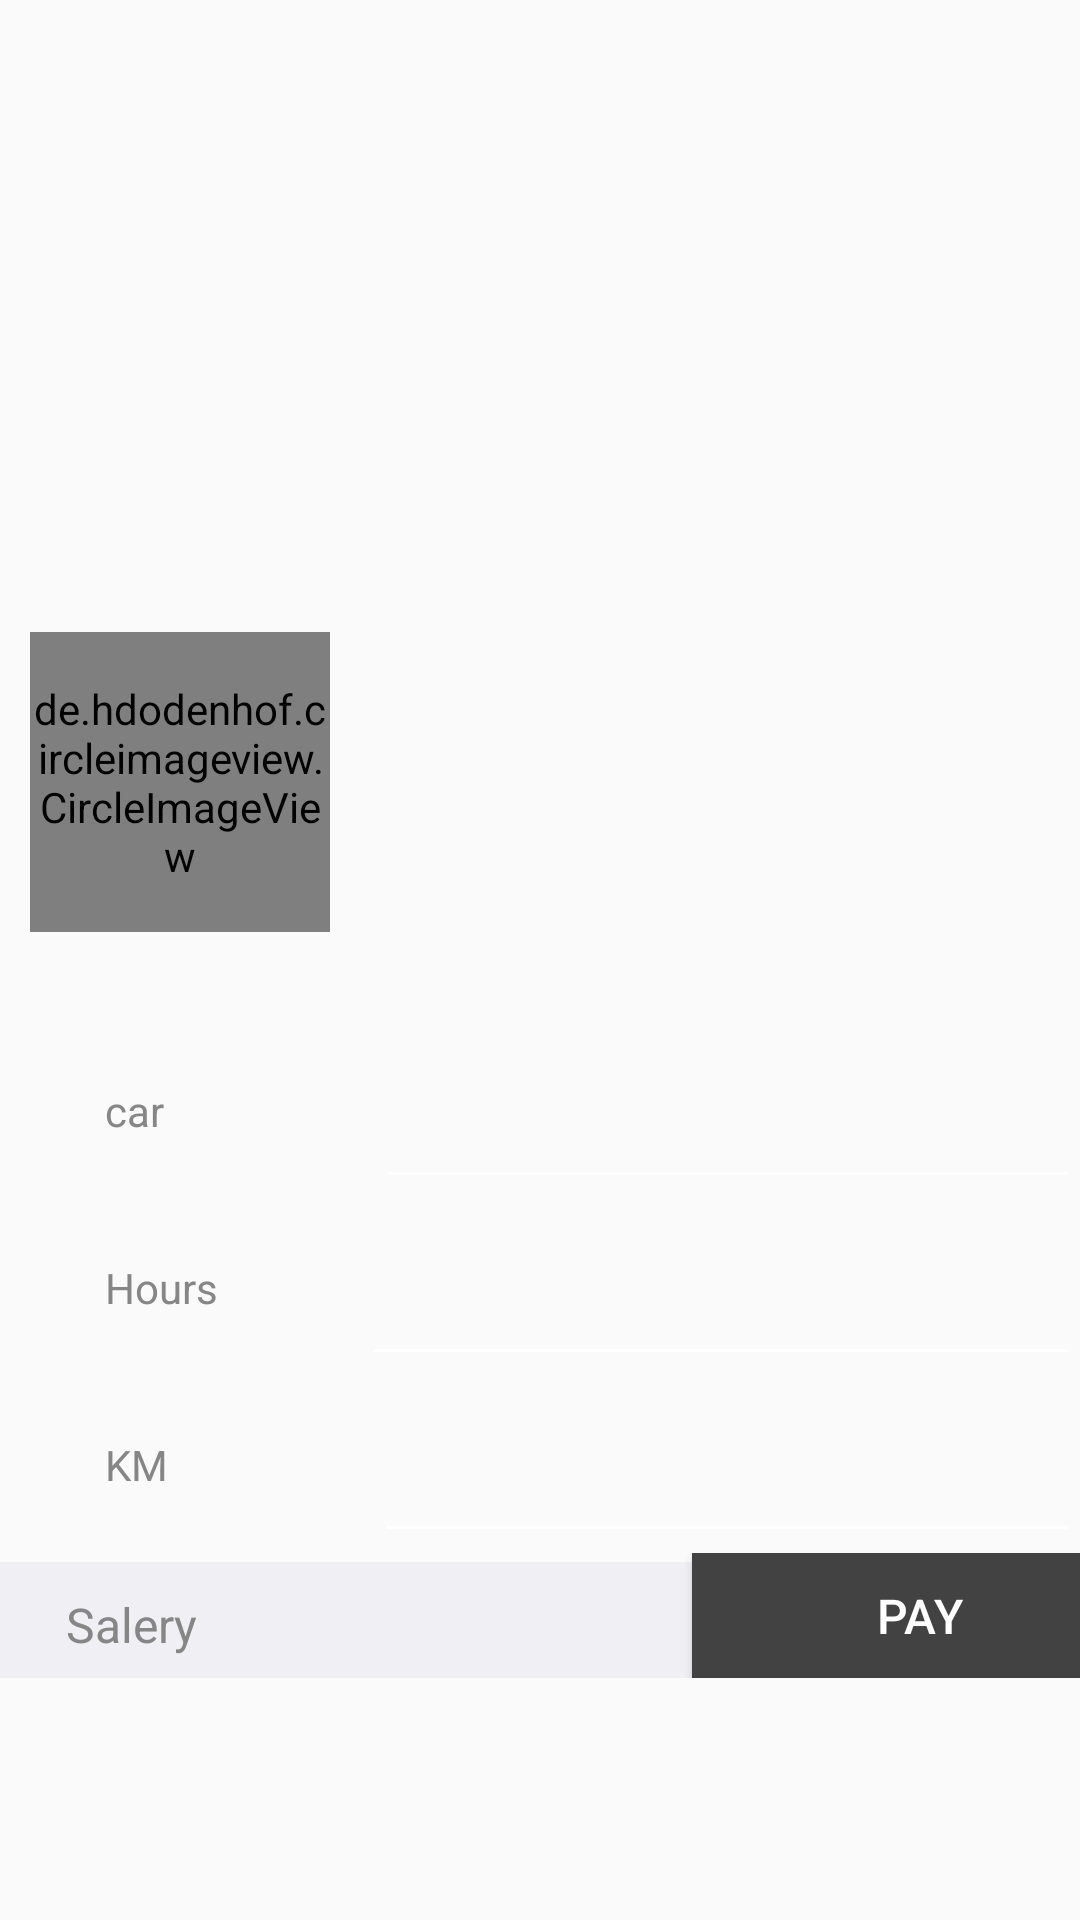

This screen was rendered from an Android layout file. Write that file and the resources it references.
<!-- AndroidManifest.xml: application theme AppTheme -->
<!-- res/layout/order_dialog.xml -->
<?xml version="1.0" encoding="utf-8"?>
<LinearLayout xmlns:android="http://schemas.android.com/apk/res/android"
    android:id="@+id/mm"
    android:layout_width="wrap_content"
    android:layout_height="wrap_content"
    android:gravity="center_vertical"
    android:orientation="vertical"
    android:theme="@style/ThemeOverlay.AppCompat.Dark.ActionBar">

    <FrameLayout
        android:layout_width="match_parent"
        android:layout_height="wrap_content"
        android:popupTheme="@style/ThemeOverlay.AppCompat.Light">

        <ImageView
            android:id="@+id/dialog_car_img"
            android:layout_width="380dp"
            android:layout_height="260dp"
            android:alpha="0.8"
            android:scaleType="centerCrop"
            android:src="@drawable/car" />

        <LinearLayout
            android:layout_width="match_parent"
            android:layout_height="233dp"
            android:orientation="horizontal"
            android:popupTheme="@style/ThemeOverlay.AppCompat.Light">

            <de.hdodenhof.circleimageview.CircleImageView
                android:id="@+id/dialog_branch_img"
                android:layout_width="100dp"
                android:layout_height="100dp"
                android:layout_marginLeft="10dp"
                android:layout_marginTop="130dp"
                android:src="@drawable/a" />

        </LinearLayout>
    </FrameLayout>

    <LinearLayout
        android:layout_width="match_parent"
        android:layout_height="wrap_content"
        android:orientation="horizontal">

        <TextView
            android:id="@+id/dialog_car_title"
            android:layout_width="wrap_content"
            android:layout_height="match_parent"
            android:layout_marginLeft="15dp"
            android:layout_weight="0.2"
            android:padding="20dp"
            android:text="car"
            android:textColor="#868686"
            android:textSize="14sp" />

        <EditText
            android:id="@+id/dialog_car_num"
            android:layout_width="wrap_content"
            android:layout_height="match_parent"
            android:layout_weight="0.8"
            android:padding="16dp"
            android:textColor="#000000"
            android:textSize="14sp" />
    </LinearLayout>

    <LinearLayout
        android:layout_width="match_parent"
        android:layout_height="wrap_content"
        android:orientation="horizontal">

        <TextView
            android:layout_width="wrap_content"
            android:layout_height="match_parent"
            android:layout_marginLeft="15dp"
            android:layout_weight="0.2"
            android:padding="20dp"
            android:text="Hours"
            android:textColor="#868686"
            android:textSize="14sp" /> />

        <EditText
            android:id="@+id/dialog_hours"
            android:layout_width="wrap_content"
            android:layout_height="match_parent"
            android:layout_gravity="center"
            android:layout_weight="1.5"
            android:inputType="number"
            android:textColor="#000000"
            android:padding="16dp"
            android:textSize="14sp" />
    </LinearLayout>

    <LinearLayout
        android:layout_width="match_parent"
        android:layout_height="wrap_content"
        android:orientation="horizontal">

        <TextView
            android:id="@+id/myTextView"
            android:layout_width="wrap_content"
            android:layout_height="match_parent"
            android:layout_marginLeft="15dp"
            android:layout_weight="0.2"
            android:padding="20dp"
            android:text="KM"
            android:inputType="number"
            android:textColor="#868686"
            android:textSize="14dp" />

        <EditText
            android:id="@+id/dialog_KM"
            android:layout_width="wrap_content"
            android:layout_height="match_parent"
            android:layout_weight="0.8"
            android:padding="20dp"
            android:textColor="#000000"
            android:textSize="14sp" />
    </LinearLayout>

    <LinearLayout
        android:layout_width="match_parent"
        android:layout_height="wrap_content"
        android:orientation="horizontal">

        <TextView
            android:id="@+id/Salery"
            android:layout_width="wrap_content"
            android:layout_height="wrap_content"
            android:layout_weight="0.8"
            android:background="#f0f0f4"
            android:paddingBottom="10dp"
            android:paddingLeft="22dp"
            android:paddingTop="10dp"
            android:text="Salery"
            android:textColor="#868686"
            android:textSize="16dp" />

        <Button
            android:id="@+id/dialog_pay_button"
            android:layout_width="wrap_content"
            android:layout_height="match_parent"
            android:layout_alignParentRight="true"
            android:layout_below="@+id/li"
            android:layout_weight="0.2"
            android:background="@color/cardview_dark_background"
            android:paddingBottom="10dp"
            android:paddingLeft="22dp"
            android:paddingTop="10dp"
            android:text="Pay"
            android:textColor="@color/cardview_light_background"
            android:textSize="16dp" />
    </LinearLayout>

</LinearLayout>
<!-- resources referenced by this layout -->
<resources>
  <style name="AppTheme" parent="AppTheme.Base" />
  <style name="AppTheme.Base" parent="Theme.AppCompat.Light.NoActionBar">
          
          <item name="colorPrimary">#3F51B5</item>
          
          <item name="colorPrimaryDark">#3949AB</item>
          
          <item name="colorAccent">#00B0FF</item>
          
          <item name="android:layoutDirection" tools:targetApi="jelly_bean_mr1">ltr</item>
      </style>
</resources>
